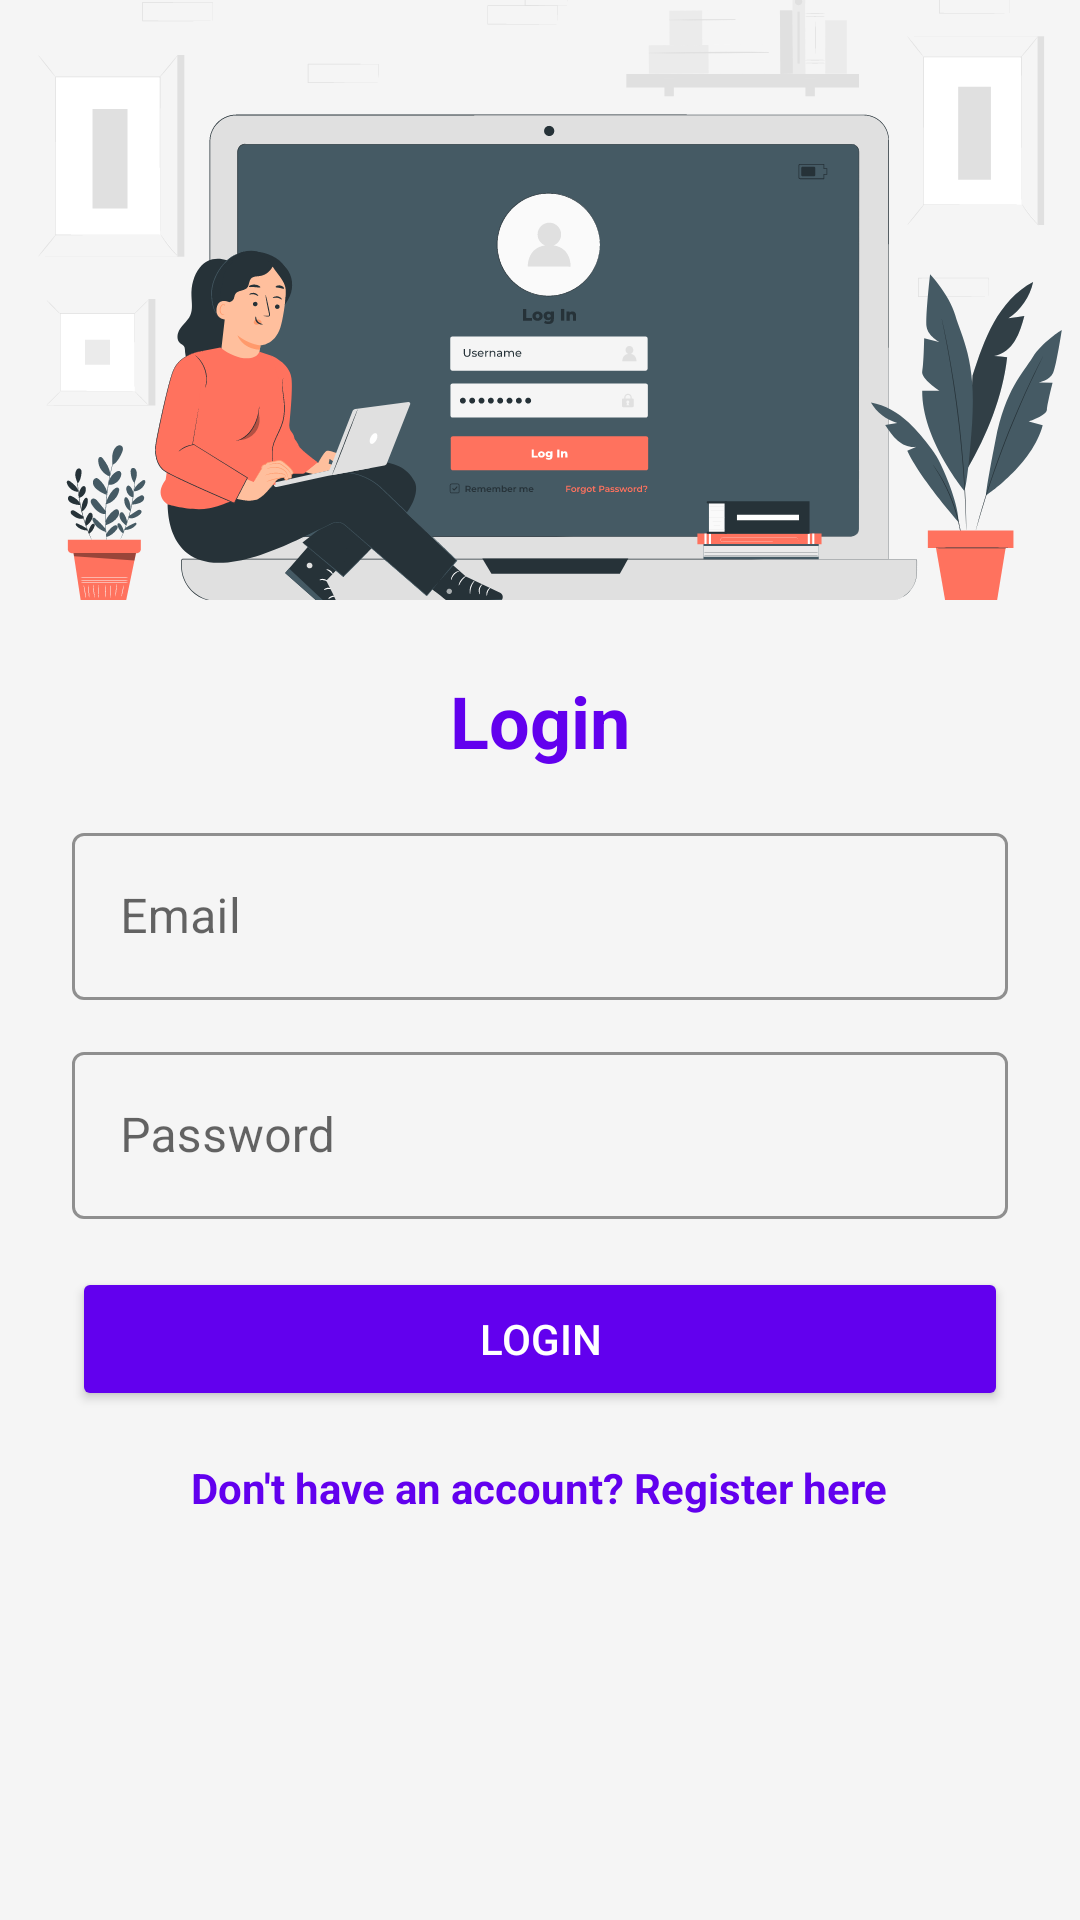

Write the Android layout XML for this screen, with the resource values it uses.
<!-- AndroidManifest.xml: application theme Theme.Assignment03FavMovie -->
<!-- res/layout/activity_login.xml -->
<?xml version="1.0" encoding="utf-8"?>
<androidx.constraintlayout.widget.ConstraintLayout xmlns:android="http://schemas.android.com/apk/res/android"
    xmlns:app="http://schemas.android.com/apk/res-auto"
    android:layout_width="match_parent"
    android:layout_height="match_parent">

    <ImageView
        android:id="@+id/loginBackground"
        android:layout_width="match_parent"
        android:layout_height="200dp"
        android:contentDescription="@string/todo"
        android:scaleType="centerCrop"
        android:src="@drawable/login_background"
        app:layout_constraintTop_toTopOf="parent" />

    <ImageButton
        android:id="@+id/backButton"
        android:layout_width="48dp"
        android:layout_height="48dp"
        android:layout_marginStart="16dp"
        android:layout_marginTop="16dp"
        android:background="?android:attr/selectableItemBackgroundBorderless"
        android:contentDescription="@string/back"
        android:src="@drawable/ic_back_arrow"
        app:layout_constraintStart_toStartOf="parent"
        app:layout_constraintTop_toTopOf="parent" />

    <LinearLayout
        android:layout_width="0dp"
        android:layout_height="wrap_content"
        android:orientation="vertical"
        android:padding="24dp"
        android:background="@drawable/rounded_white_box"
        android:elevation="6dp"
        app:layout_constraintEnd_toEndOf="parent"
        app:layout_constraintStart_toStartOf="parent"
        app:layout_constraintTop_toBottomOf="@id/loginBackground">

        <TextView
            android:id="@+id/loginTitle"
            android:layout_width="wrap_content"
            android:layout_height="wrap_content"
            android:layout_gravity="center_horizontal"
            android:layout_marginBottom="16dp"
            android:text="@string/login"
            android:textColor="@color/design_default_color_primary"
            android:textSize="24sp"
            android:textStyle="bold" />

        <com.google.android.material.textfield.TextInputLayout
            android:id="@+id/emailInputLayout"
            style="@style/Widget.MaterialComponents.TextInputLayout.OutlinedBox"
            android:layout_width="match_parent"
            android:layout_height="wrap_content"
            app:boxStrokeColor="@color/design_default_color_primary">

            <com.google.android.material.textfield.TextInputEditText
                android:id="@+id/emailEditText"
                android:layout_width="match_parent"
                android:layout_height="wrap_content"
                android:hint="@string/email"
                android:inputType="textEmailAddress" />
        </com.google.android.material.textfield.TextInputLayout>

        <com.google.android.material.textfield.TextInputLayout
            android:id="@+id/passwordInputLayout"
            style="@style/Widget.MaterialComponents.TextInputLayout.OutlinedBox"
            android:layout_width="match_parent"
            android:layout_height="wrap_content"
            android:layout_marginTop="12dp"
            app:boxStrokeColor="@color/design_default_color_primary">

            <com.google.android.material.textfield.TextInputEditText
                android:id="@+id/passwordEditText"
                android:layout_width="match_parent"
                android:layout_height="wrap_content"
                android:hint="@string/password"
                android:inputType="textPassword" />
        </com.google.android.material.textfield.TextInputLayout>

        <Button
            android:id="@+id/loginButton"
            android:layout_width="match_parent"
            android:layout_height="wrap_content"
            android:layout_marginTop="16dp"
            android:backgroundTint="@color/design_default_color_primary"
            android:text="@string/login"
            android:textColor="@android:color/white" />

        <ProgressBar
            android:id="@+id/progressBar"
            android:layout_width="wrap_content"
            android:layout_height="wrap_content"
            android:layout_gravity="center"
            android:layout_marginTop="12dp"
            android:visibility="gone" />

        <TextView
            android:id="@+id/errorMessage"
            android:layout_width="wrap_content"
            android:layout_height="wrap_content"
            android:layout_gravity="center_horizontal"
            android:layout_marginTop="12dp"
            android:text="@string/invalid_email_or_password"
            android:textColor="@android:color/holo_red_dark"
            android:visibility="gone" />

        <TextView
            android:id="@+id/registerLink"
            android:layout_width="wrap_content"
            android:layout_height="wrap_content"
            android:layout_gravity="center_horizontal"
            android:layout_marginTop="16dp"
            android:text="@string/don_t_have_an_account_register_here"
            android:textColor="@color/design_default_color_primary"
            android:textSize="14sp"
            android:textStyle="bold" />
    </LinearLayout>
</androidx.constraintlayout.widget.ConstraintLayout>
<!-- resources referenced by this layout -->
<resources>
  <!-- drawable login_background: vector/xml drawable (drawable, 99213 chars, omitted) -->
  <string name="back">back</string>
  <string name="don_t_have_an_account_register_here">Don\'t have an account? Register here</string>
  <string name="email">Email</string>
  <string name="invalid_email_or_password">Invalid email or password</string>
  <string name="login">Login</string>
  <string name="password">Password</string>
  <string name="todo">TODO</string>
  <style name="Theme.Assignment03FavMovie" parent="Theme.MaterialComponents.DayNight.NoActionBar">
          <item name="colorPrimary">@color/colorPrimary</item>
          <item name="colorPrimaryVariant">@color/colorPrimaryDark</item>
          <item name="colorOnPrimary">@color/colorSurface
          </item>
  
          <item name="colorSecondary">@color/colorAccent</item>
          <item name="colorSecondaryVariant">@color/colorAccent</item>
          <item name="colorOnSecondary">@color/colorSurface
          </item>
  
          <item name="android:statusBarColor">@color/colorPrimaryDark</item>
  
          <item name="android:colorBackground">@color/colorBackground</item>
          <item name="colorSurface">@color/colorSurface</item>
  
          <item name="colorButtonNormal">@color/colorButton</item>
  
          <item name="colorError">@color/colorError</item>
      </style>
  <color name="colorPrimary">#3F51B5</color>
  <color name="colorPrimaryDark">#303F9F</color>
  <color name="colorSurface">#FFFFFF</color>
  <color name="colorAccent">#FF4081</color>
  <color name="colorBackground">#F5F5F5</color>
  <color name="colorButton">#4CAF50</color>
  <color name="colorError">#D32F2F</color>
</resources>
